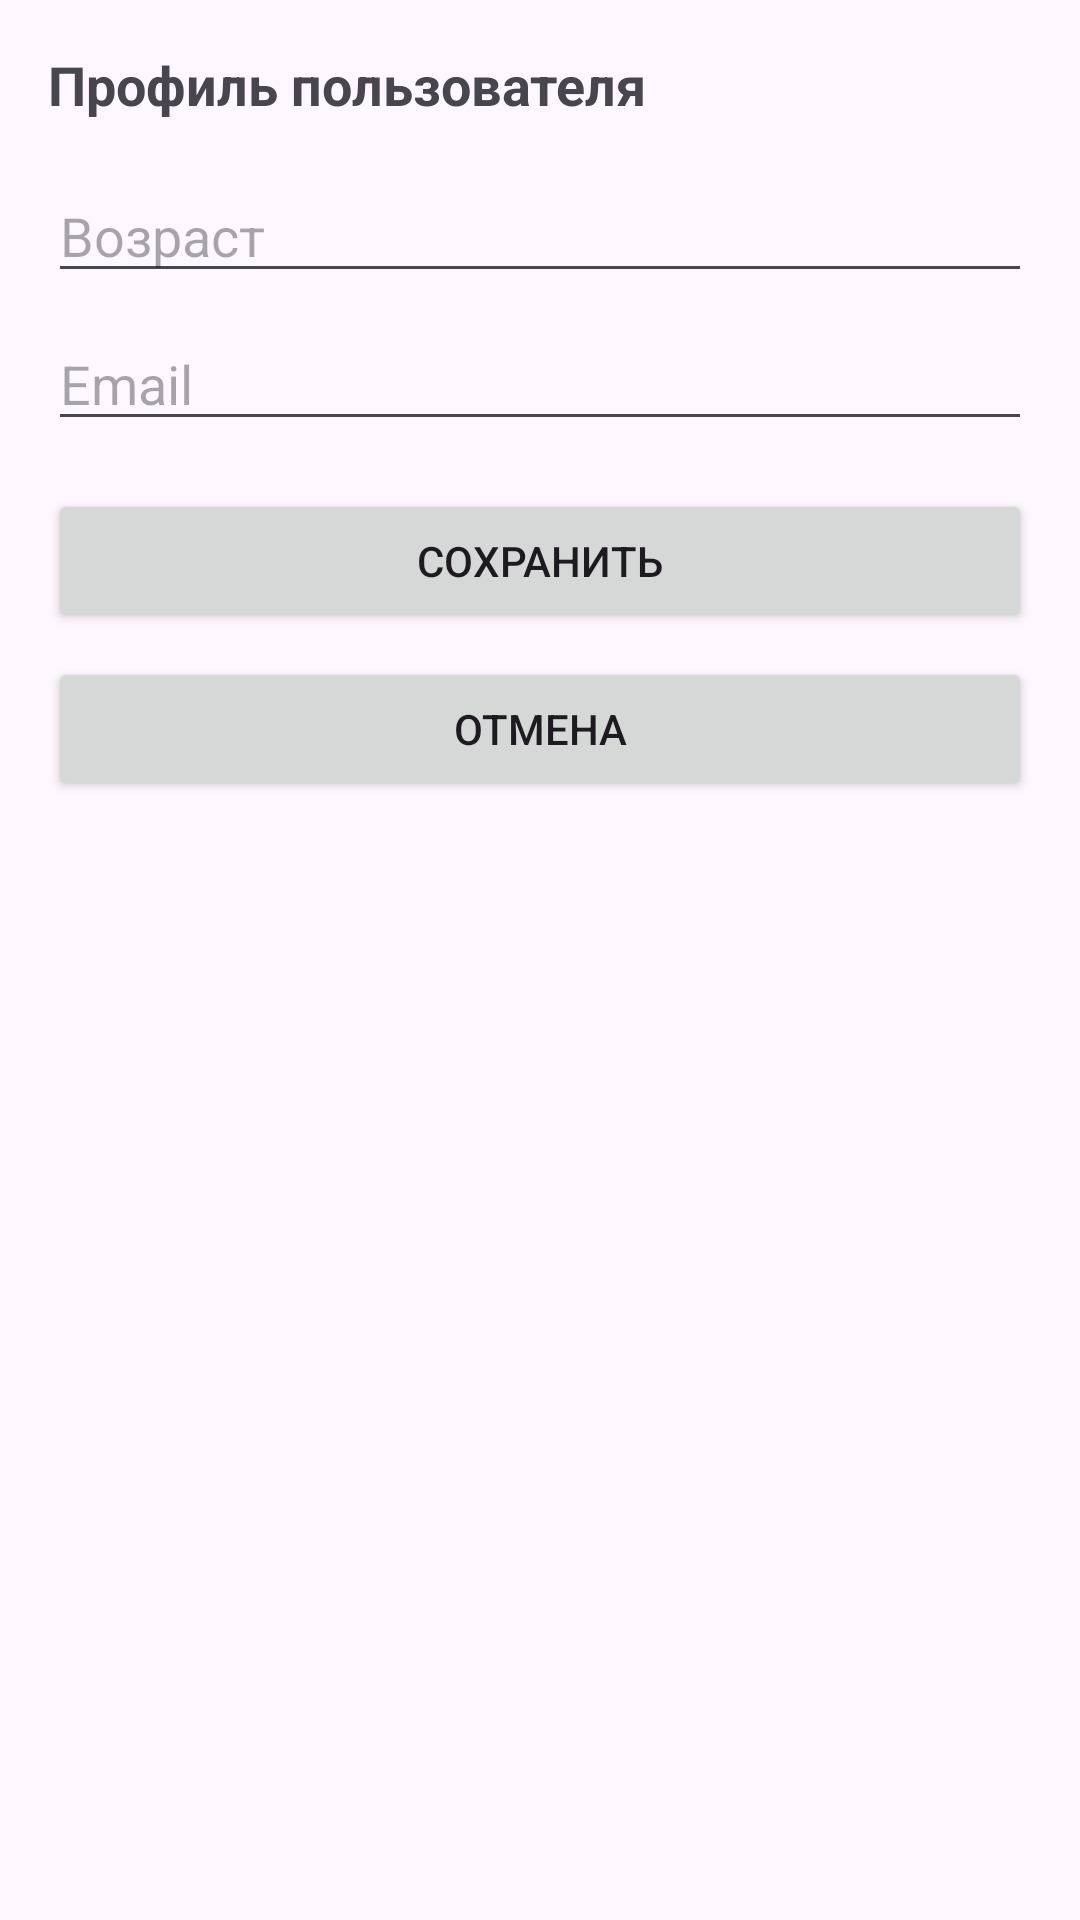

Android layout source for this screen:
<!-- AndroidManifest.xml: application theme Theme.АааMyApplication -->
<!-- res/layout/activity_profile.xml -->
<?xml version="1.0" encoding="utf-8"?>
<LinearLayout xmlns:android="http://schemas.android.com/apk/res/android"
    android:layout_width="match_parent"
    android:layout_height="match_parent"
    android:orientation="vertical"
    android:padding="16dp">

    <TextView
        android:id="@+id/tv_profile_info"
        android:layout_width="match_parent"
        android:layout_height="wrap_content"
        android:text="Профиль пользователя"
        android:textSize="18sp"
        android:textStyle="bold" />

    <EditText
        android:id="@+id/et_edit_age"
        android:layout_width="match_parent"
        android:layout_height="wrap_content"
        android:layout_marginTop="16dp"
        android:hint="Возраст"
        android:inputType="number" />

    <EditText
        android:id="@+id/et_edit_email"
        android:layout_width="match_parent"
        android:layout_height="wrap_content"
        android:layout_marginTop="8dp"
        android:hint="Email"
        android:inputType="textEmailAddress" />

    <Button
        android:id="@+id/btn_save"
        android:layout_width="match_parent"
        android:layout_height="wrap_content"
        android:layout_marginTop="16dp"
        android:text="Сохранить" />

    <Button
        android:id="@+id/btn_cancel"
        android:layout_width="match_parent"
        android:layout_height="wrap_content"
        android:layout_marginTop="8dp"
        android:text="Отмена" />

</LinearLayout>
<!-- resources referenced by this layout -->
<resources>
  <style name="Theme.АааMyApplication" parent="Base.Theme.АааMyApplication" />
  <style name="Base.Theme.АааMyApplication" parent="Theme.Material3.DayNight.NoActionBar">
          
          
      </style>
</resources>
